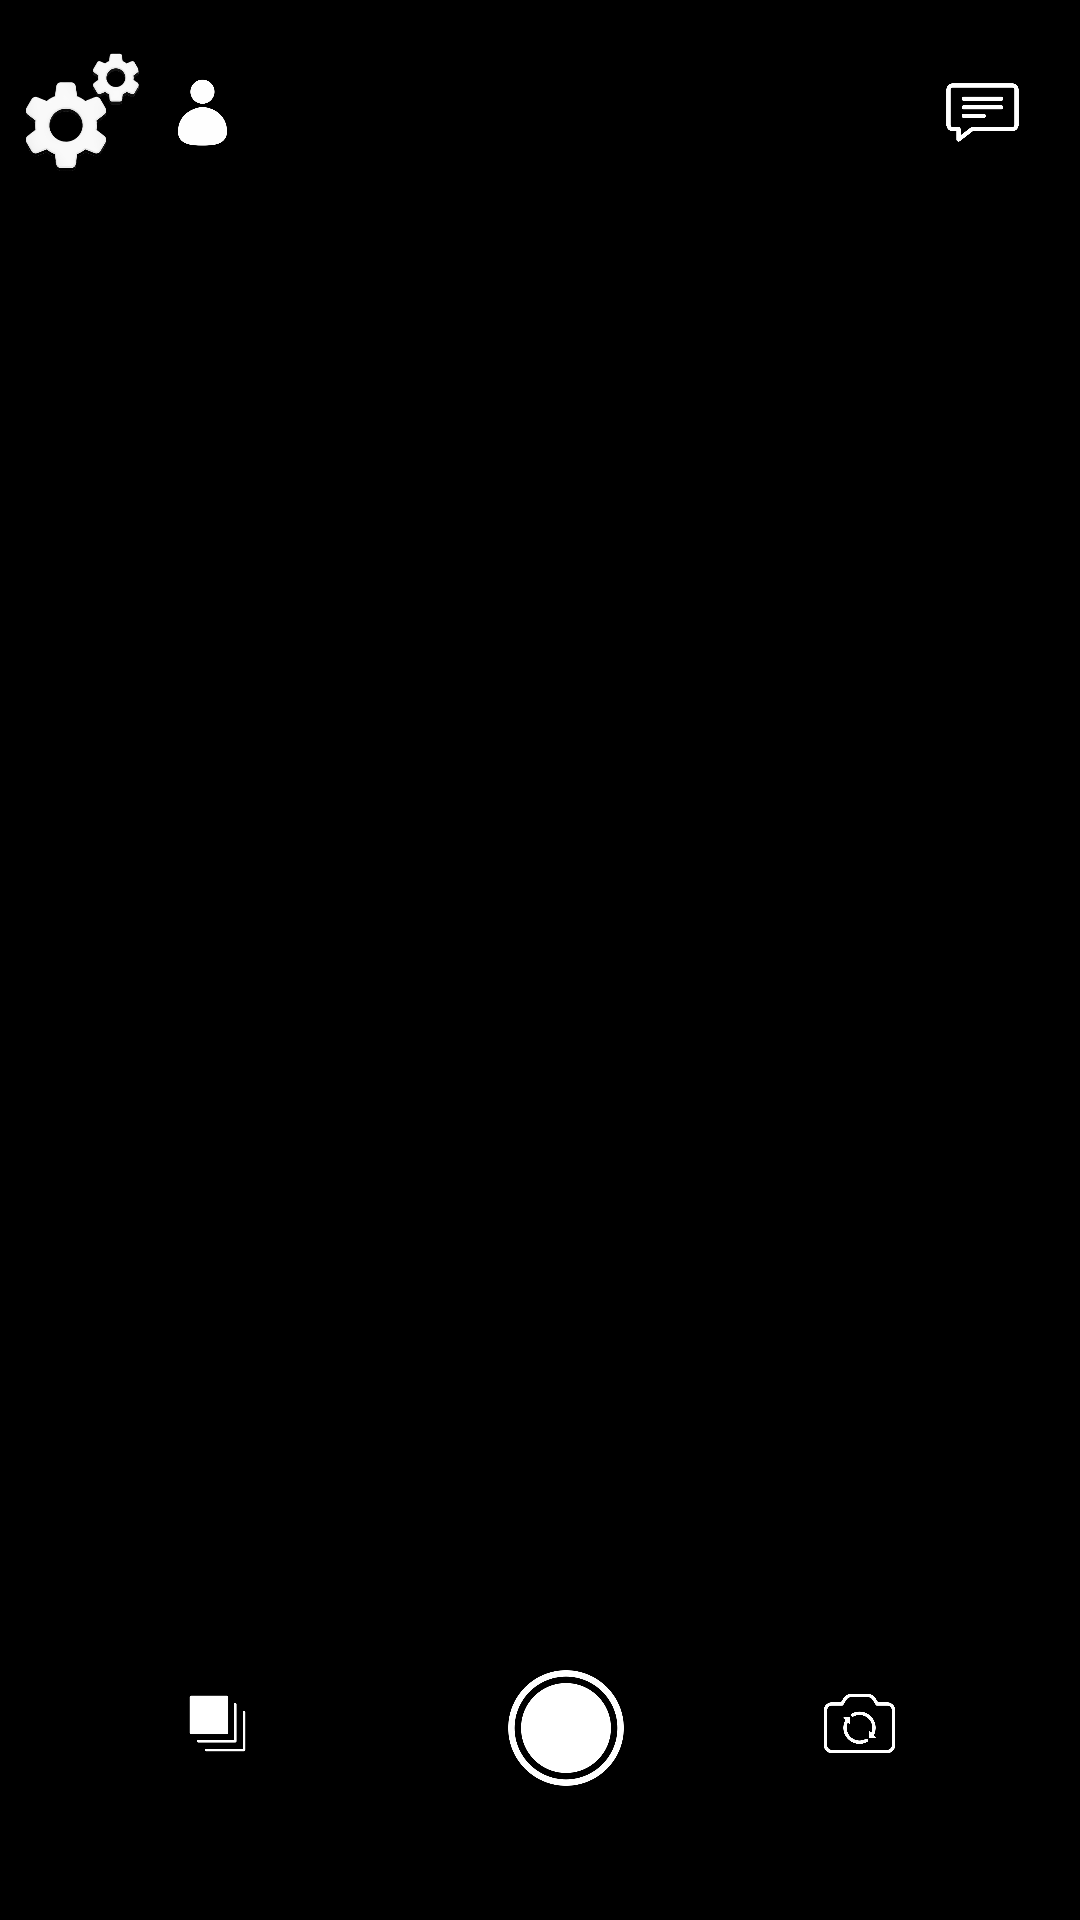

Produce the Android XML layout that renders to this screen, including the resource entries it uses.
<!-- AndroidManifest.xml: application theme Theme.ThermalApplication -->
<!-- res/layout/content_camera_page.xml -->
<?xml version="1.0" encoding="utf-8"?>
<androidx.constraintlayout.widget.ConstraintLayout xmlns:android="http://schemas.android.com/apk/res/android"
    xmlns:app="http://schemas.android.com/apk/res-auto"
    xmlns:tools="http://schemas.android.com/tools"
    android:layout_width="match_parent"
    android:layout_height="match_parent"
    app:layout_behavior="@string/appbar_scrolling_view_behavior">

    <androidx.constraintlayout.widget.ConstraintLayout
        android:layout_width="match_parent"
        android:layout_height="match_parent"
        android:background="@color/black">

        <ImageView
            android:layout_width="45dp"
            android:layout_height="75dp"
            android:layout_marginRight="10dp"
            android:src="@drawable/message"
            app:layout_constraintEnd_toEndOf="parent"
            app:layout_constraintTop_toTopOf="parent"
            app:layout_editor_absoluteX="50dp"
            app:layout_editor_absoluteY="500dp" />

        <ImageView
            android:layout_width="45dp"
            android:layout_height="75dp"
            android:layout_marginLeft="45dp"
            android:src="@drawable/usericon"
            app:layout_constraintStart_toStartOf="parent"
            app:layout_constraintTop_toTopOf="parent"
            app:layout_editor_absoluteX="50dp"
            app:layout_editor_absoluteY="500dp" />

        <ImageView
            android:id="@+id/userSettingsIcon"
            android:layout_width="45dp"
            android:layout_height="75dp"
            android:layout_marginStart="5dp"
            android:src="@drawable/settings"
            app:layout_constraintStart_toStartOf="parent"
            app:layout_constraintTop_toTopOf="parent" />

        <ImageView
            android:layout_width="45dp"
            android:layout_height="75dp"
            android:layout_marginStart="50dp"
            android:layout_marginBottom="28dp"
            android:src="@drawable/gallery"
            app:layout_constraintBottom_toBottomOf="parent"
            app:layout_constraintStart_toStartOf="parent"
            app:layout_editor_absoluteX="50dp"
            app:layout_editor_absoluteY="500dp" />

        <ImageView
            android:layout_width="45dp"
            android:layout_height="75dp"
            android:layout_marginEnd="51dp"
            android:layout_marginBottom="28dp"
            android:src="@drawable/change_camera"
            app:layout_constraintBottom_toBottomOf="parent"
            app:layout_constraintEnd_toEndOf="parent"
            app:layout_editor_absoluteX="315dp"
            app:layout_editor_absoluteY="500dp" />

        <ImageView
            android:layout_width="68dp"
            android:layout_height="78dp"
            android:layout_marginStart="180dp"
            android:layout_marginEnd="163dp"
            android:layout_marginBottom="25dp"
            android:src="@drawable/take_photo"
            app:layout_constraintBottom_toBottomOf="parent"
            app:layout_constraintEnd_toEndOf="parent"
            app:layout_constraintStart_toStartOf="parent"
            app:layout_editor_absoluteX="180dp"
            app:layout_editor_absoluteY="500dp" />

    </androidx.constraintlayout.widget.ConstraintLayout>

</androidx.constraintlayout.widget.ConstraintLayout>
<!-- resources referenced by this layout -->
<resources>
  <color name="black">#FF000000</color>
  <!-- drawable change_camera: png bitmap (drawable-v24, 12453 bytes) -->
  <!-- drawable gallery: png bitmap (drawable-v24, 4197 bytes) -->
  <!-- drawable message: png bitmap (drawable-v24, 7652 bytes) -->
  <!-- drawable settings: png bitmap (drawable, 57579 bytes) -->
  <!-- drawable take_photo: png bitmap (drawable-v24, 21150 bytes) -->
  <!-- drawable usericon: png bitmap (drawable, 14583 bytes) -->
  <style name="Theme.ThermalApplication" parent="Theme.MaterialComponents.DayNight.DarkActionBar">
          
          <item name="colorPrimary">@color/purple_500</item>
          <item name="colorPrimaryVariant">@color/purple_700</item>
          <item name="colorOnPrimary">@color/white</item>
          
          <item name="colorSecondary">@color/teal_200</item>
          <item name="colorSecondaryVariant">@color/teal_700</item>
          <item name="colorOnSecondary">@color/black</item>
          
          <item name="android:statusBarColor">?attr/colorPrimaryVariant</item>
          
      </style>
  <color name="purple_500">#FF6200EE</color>
  <color name="purple_700">#FF3700B3</color>
  <color name="white">#FFFFFFFF</color>
  <color name="teal_200">#FF03DAC5</color>
  <color name="teal_700">#FF018786</color>
</resources>
